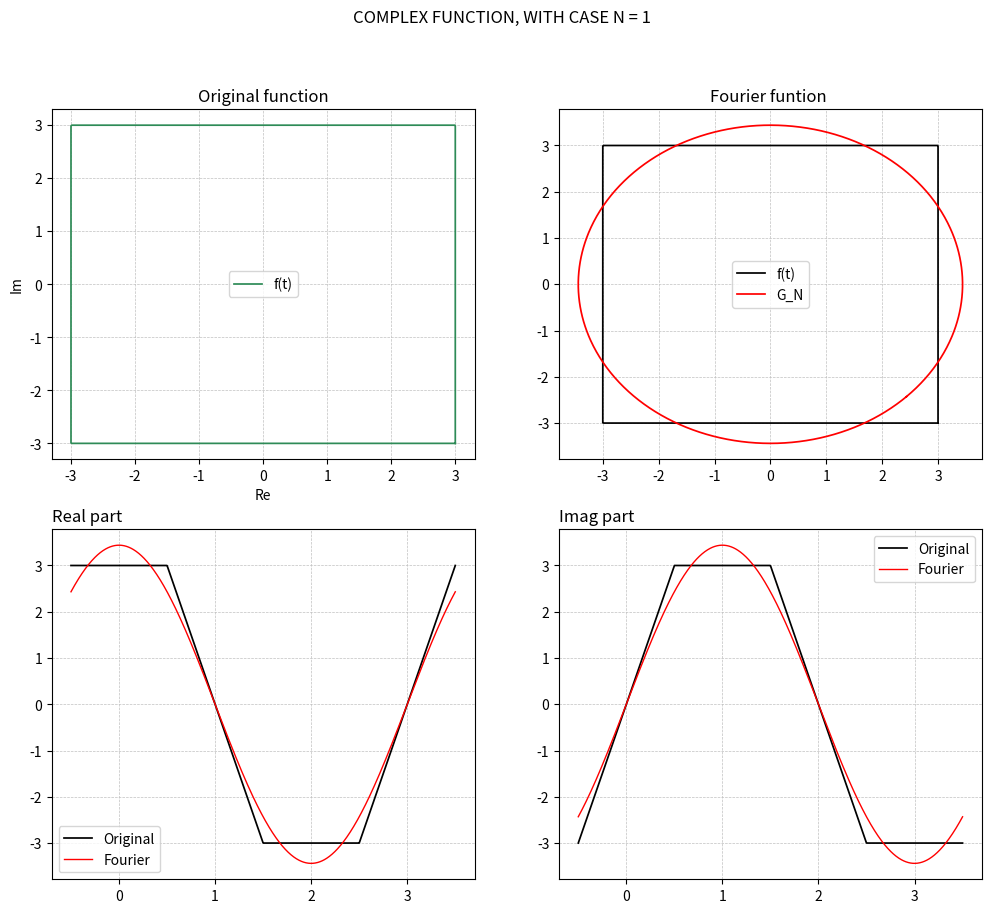
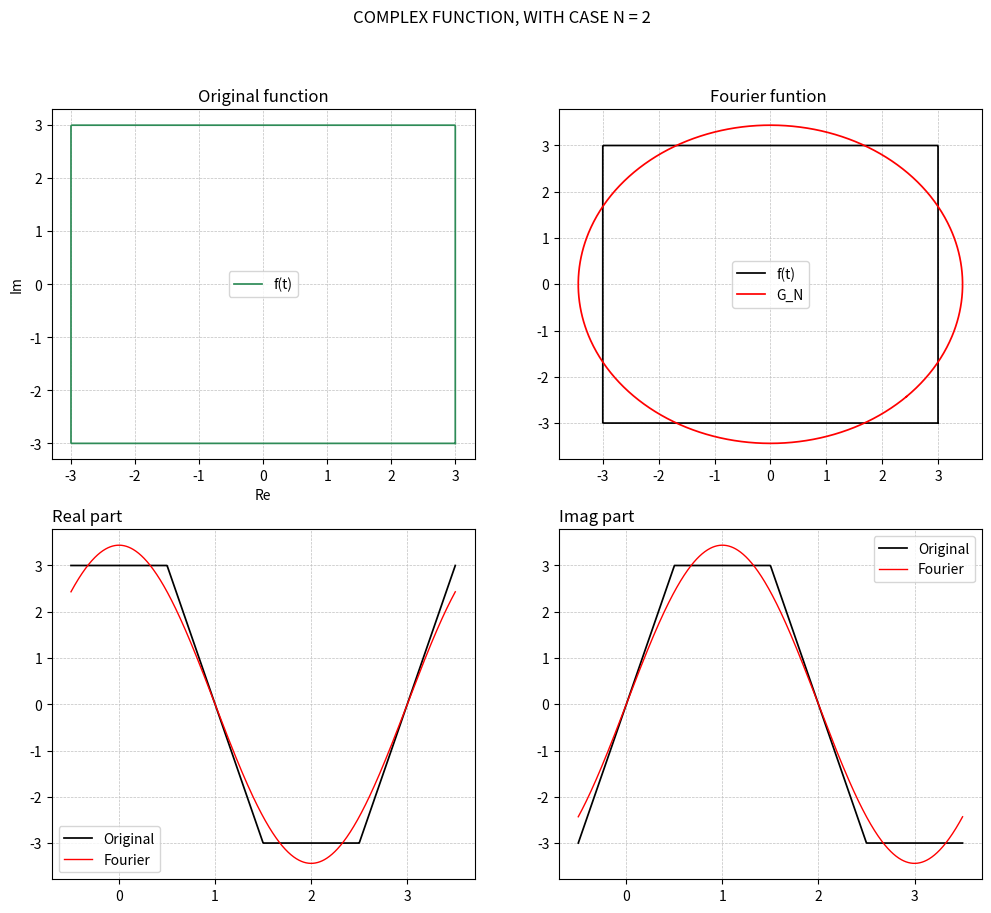
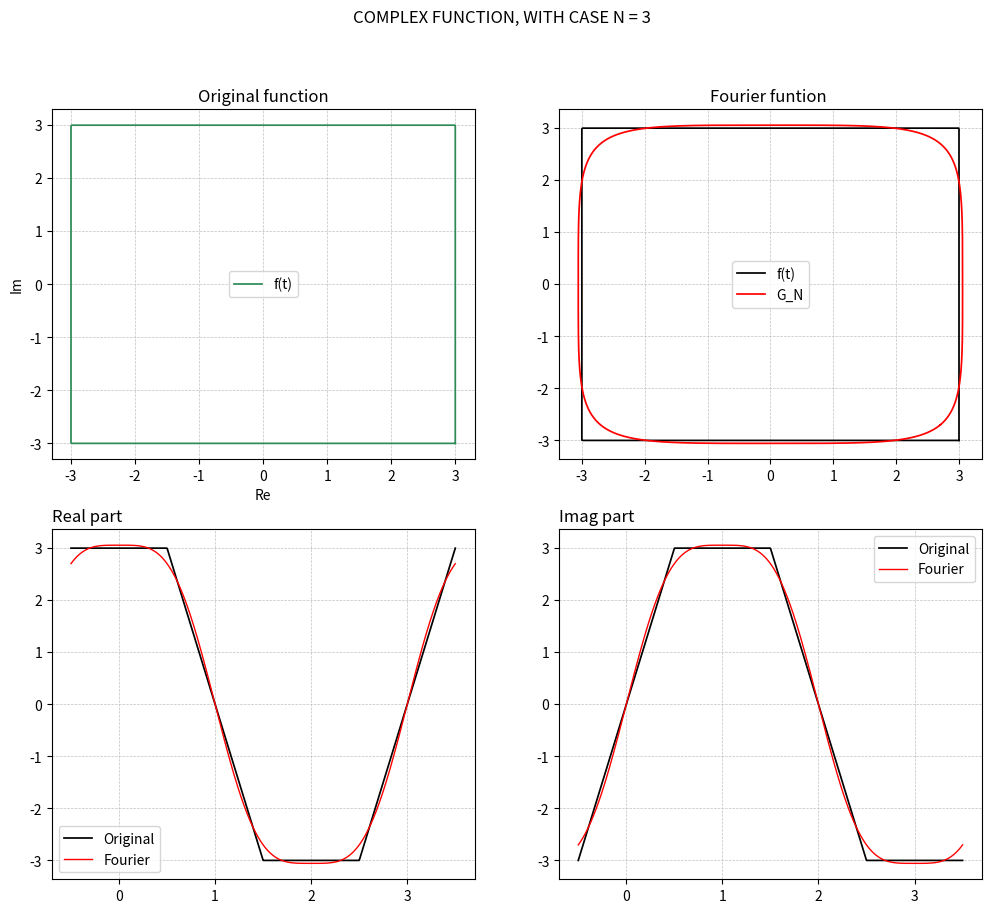
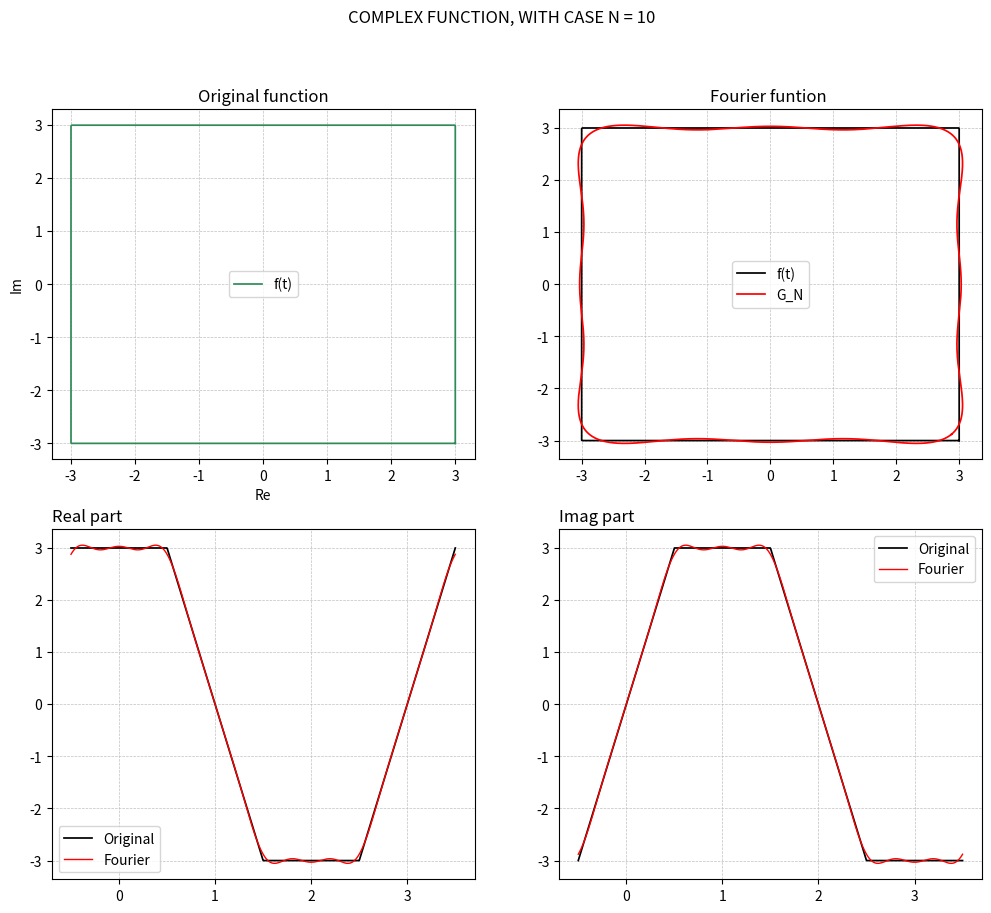

Source code (Python) for these figures, in order:
import numpy as np
import scipy.integrate as spi
import matplotlib.pyplot as plt

pi = np.pi

# Function f(t)
def f(t):
    t = (t + T/8) % T - T/8
    real_part = -1
    imag_part = -1
    if -T/8 <= t < T/8:
        real_part = R
        imag_part = 8*R*t/T
    if T/8 <= t < 3*T/8:
        real_part = 2*R - 8*R*t/T 
        imag_part = R
    if 3*T / 8 <= t < 5*T/8:
        real_part = -R
        imag_part = 4*R - 8*R*t/T
    if 5*T/8 <= t <= 7 * T/8:
        real_part = -6*R + 8*R*t/T
        imag_part = -R

    return real_part + 1j*imag_part

# Coordinate axis Oxy
def Oxy(axes):
    plt.sca(axes)
    Ox = list(range(-10, 11, 1))
    Oy = list(range(-5, 6, 1))
    plt.xticks(Ox, color='black')
    plt.yticks(Oy, color='black')

# Function to integrate on complex field
def complex_quad(func, a, b, **kwargs):
    def real_func(x):
        return np.real(func(x))
    def imag_func(x):
        return np.imag(func(x))
    real_integral = spi.quad(real_func, a, b, **kwargs)
    imag_integral = spi.quad(imag_func, a, b, **kwargs)
    integral = (real_integral[0] + 1j*imag_integral[0], real_integral[1:], imag_integral[1:])
    return integral

# Function that computes the complex fourier coefficients c-N,.., c0, .., cN
def compute_complex_fourier_coeffs(func, N):
    cn = []
    for n in range(-N, N+1):
        c = (1./T)*complex_quad(lambda t: func(t)*np.exp(-1j*2*pi*n*t/T), 0, T)[0]
        cn.append(c)
    return np.array(cn)

# Function that computes the complex form Fourier series using cn coefficients
def fit_func_by_fourier_series_with_complex_coeffs(t, cn):
    gn = 0. + 0.j
    for n in range(-N, N+1):
        c = cn[n+N]
        gn +=  c * np.exp(1j*2*pi*n*t/T)
    return gn

# Visualize the results
def plot_graph(t, f_true_real, f_true_imag, gn):
    gn_real = [y.real for y in gn]
    gn_imag = [y.imag for y in gn]
    fig, axes = plt.subplots(nrows=2, ncols=2, figsize=(12, 10))
    fig.suptitle('COMPLEX FUNCTION, WITH CASE N = ' + str(N))
    for i in range(2):
        for j in range(2):
            Oxy(axes[i][j])
            if i == 0 and j == 0:
                plt.sca(axes[i][j])
                plt.plot(f_true_real, f_true_imag, color='seagreen', linewidth=1.25, label='f(t)')
                plt.xlabel('Re')
                plt.ylabel('Im')
                plt.grid('True')
                plt.title('Original function')
            if i == 0 and j == 1 :
                plt.sca(axes[i][j])
                plt.plot(f_true_real, f_true_imag, color='black', linewidth=1.25, label='f(t)')
                plt.plot(gn_real, gn_imag, color='red', linewidth=1.25, label='G_N')
                plt.title('Fourier funtion ' )
            if i == 1 and j == 0:
                plt.sca(axes[i][j])
                plt.plot(t, f_true_real, color='black', linewidth=1.25, label='Original')
                plt.plot(t, gn_real,     color='red',   linewidth=1, label='Fourier')
                plt.title('Real part', loc='left')
            if i == 1 and j == 1:
                plt.sca(axes[i][j])   
                plt.plot(t, f_true_imag, color='black', linewidth=1.25, label='Original')
                plt.plot(t, gn_imag,     color='red',   linewidth=1, label='Fourier')
                plt.title('Imag part', loc='left')
            plt.grid(color = 'silver', linestyle = '--', linewidth = 0.5)
            plt.legend()
    plt.show()

# Parseval check
def parseval(f):
    cn = compute_complex_fourier_coeffs(f, N)
    t = np.linspace(-pi, pi, 10000)
    abs_f = np.vectorize(lambda t: abs(f(t)))
    dx = t[1] - t[0]
    func_norm = np.dot(abs_f(t), abs_f(t))*dx
    f_c = 2*pi*sum(abs(cn[i])**2 for i in range(len(cn)))
    return func_norm, f_c
    
T = 4           
R = 3
t0 = -T/8        
t1 = 7*T/8         
Ts = 1000       
N_s = np.array([1, 2, 3, 10])

f = np.vectorize(f)
t_range = np.linspace(t0, t1, Ts)
f_true = f(t_range)                         
f_true_real = [y.real for y in f_true]
f_true_imag = [y.imag for y in f_true]


for N in N_s:
    cn = compute_complex_fourier_coeffs(f, N)
    gn = fit_func_by_fourier_series_with_complex_coeffs(t_range, cn)
    plot_graph(t_range, f_true_real, f_true_imag, gn)
    print(parseval(f))
